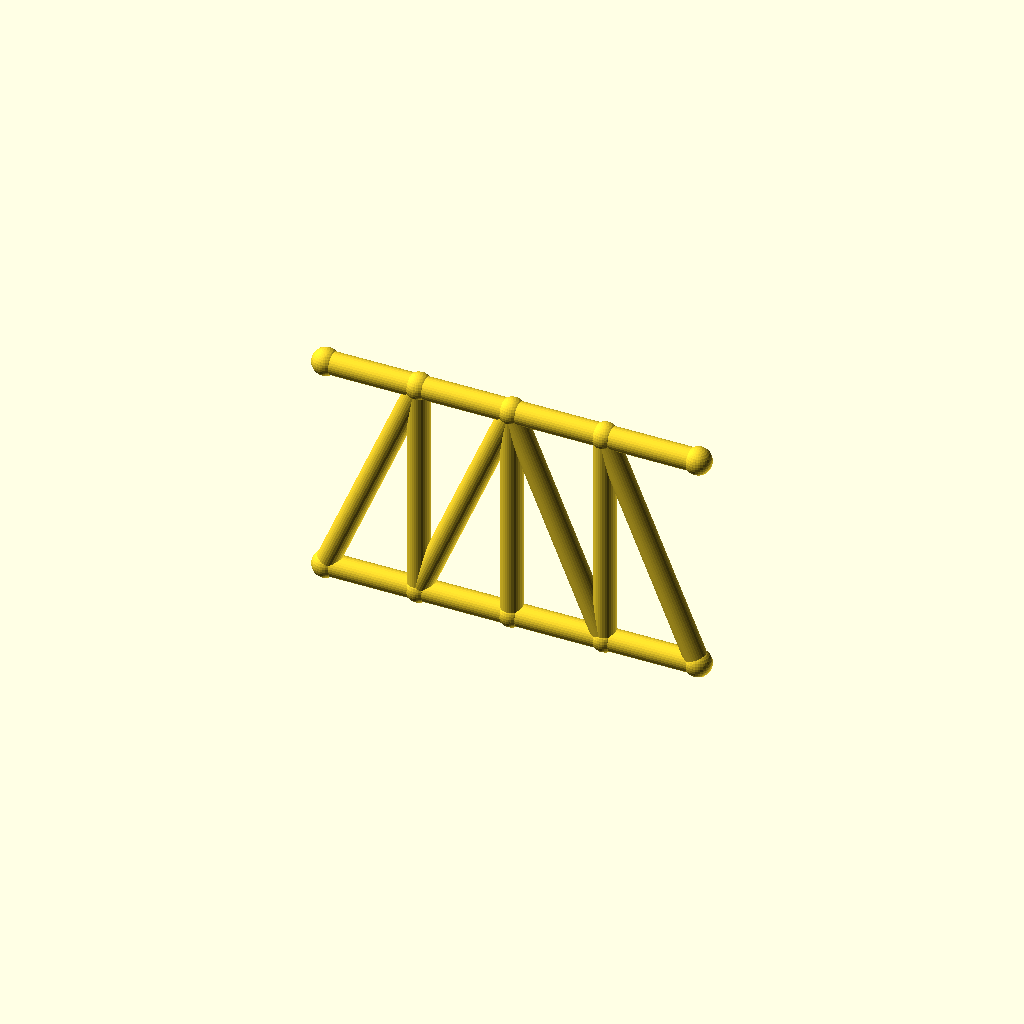
Cell 1 — every parameter at its default value.
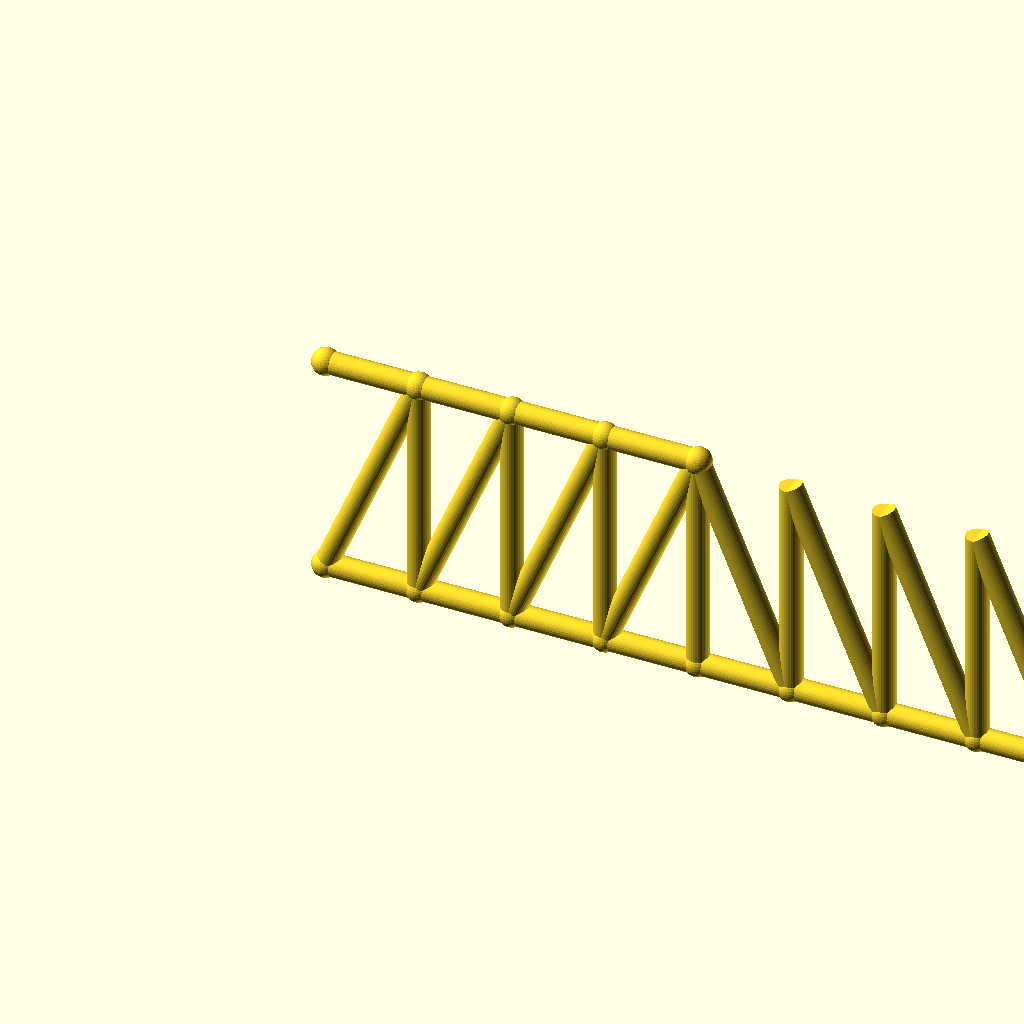
Cell 2: the same model with panels = 8.
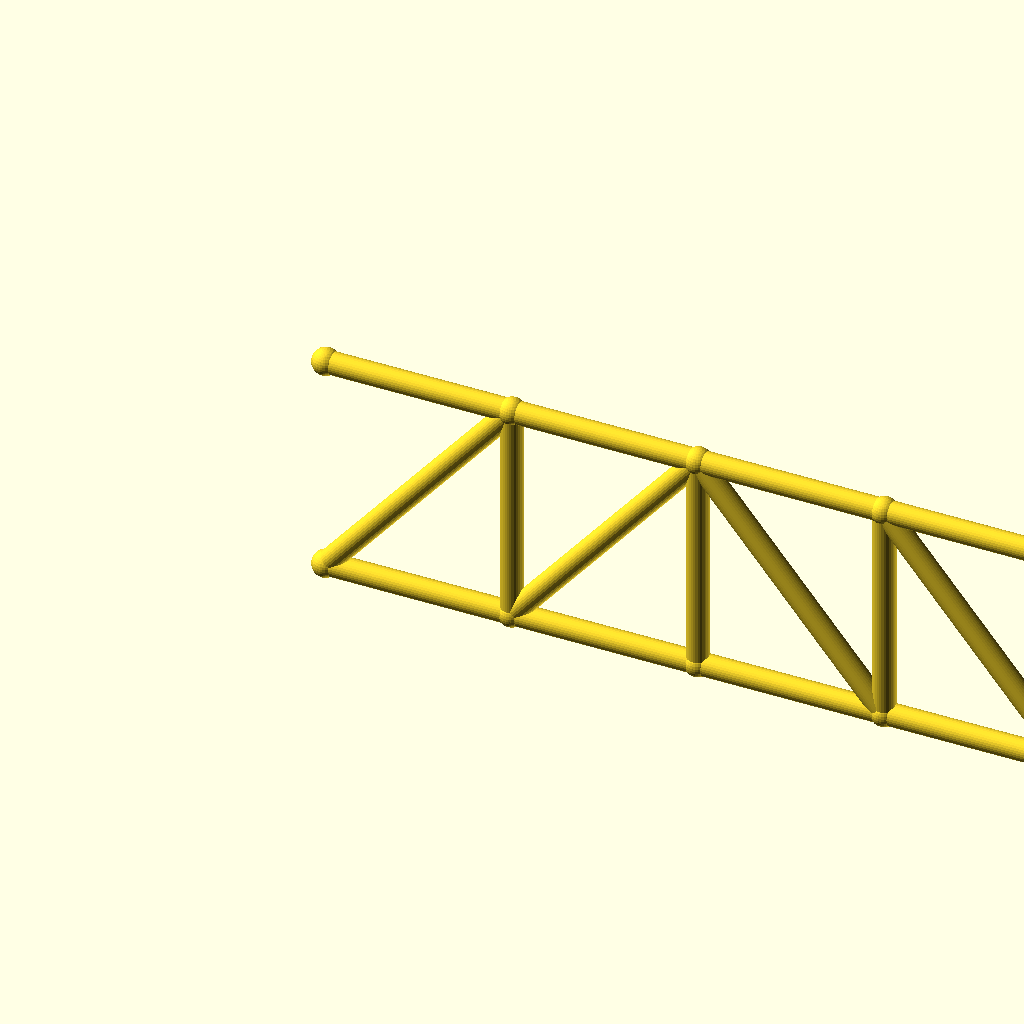
Cell 3: the same model with panel_p = 50.
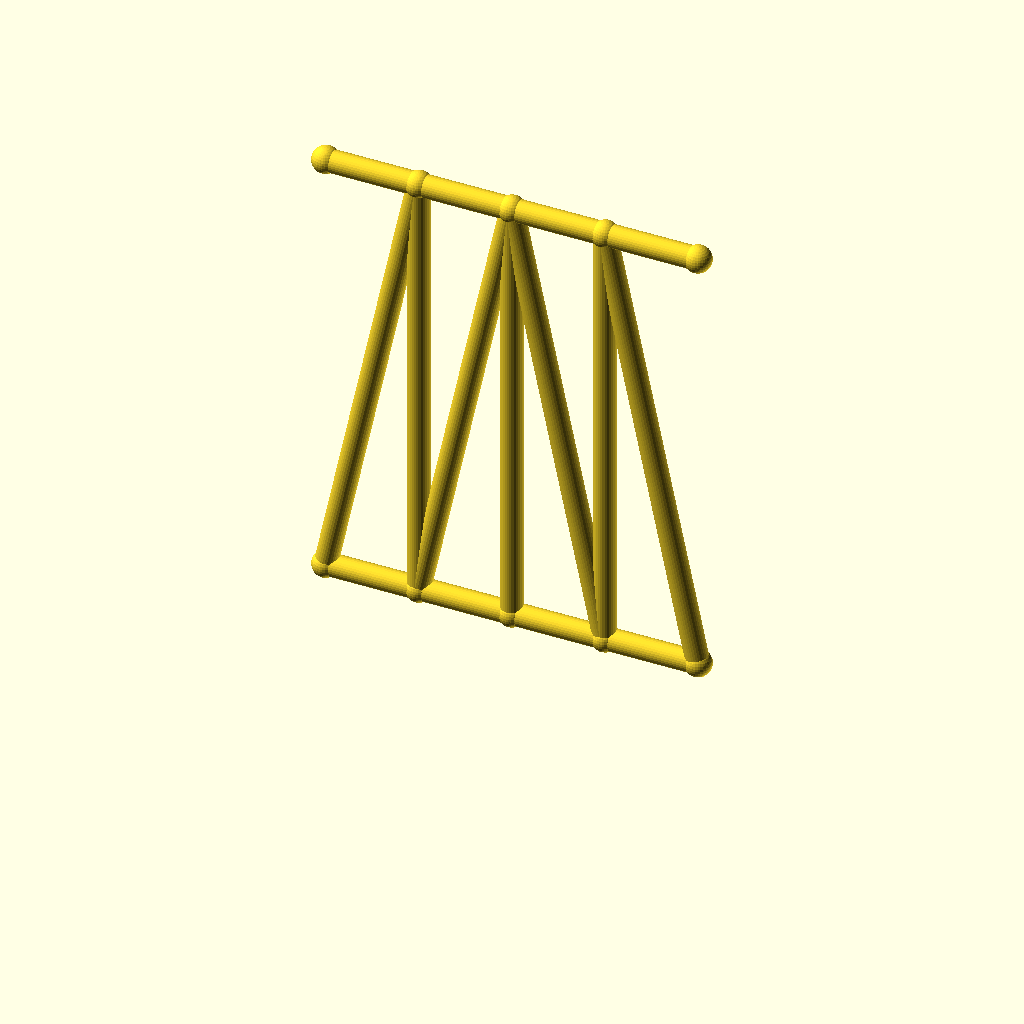
Cell 4: frame_h = 120 (everything else at default).
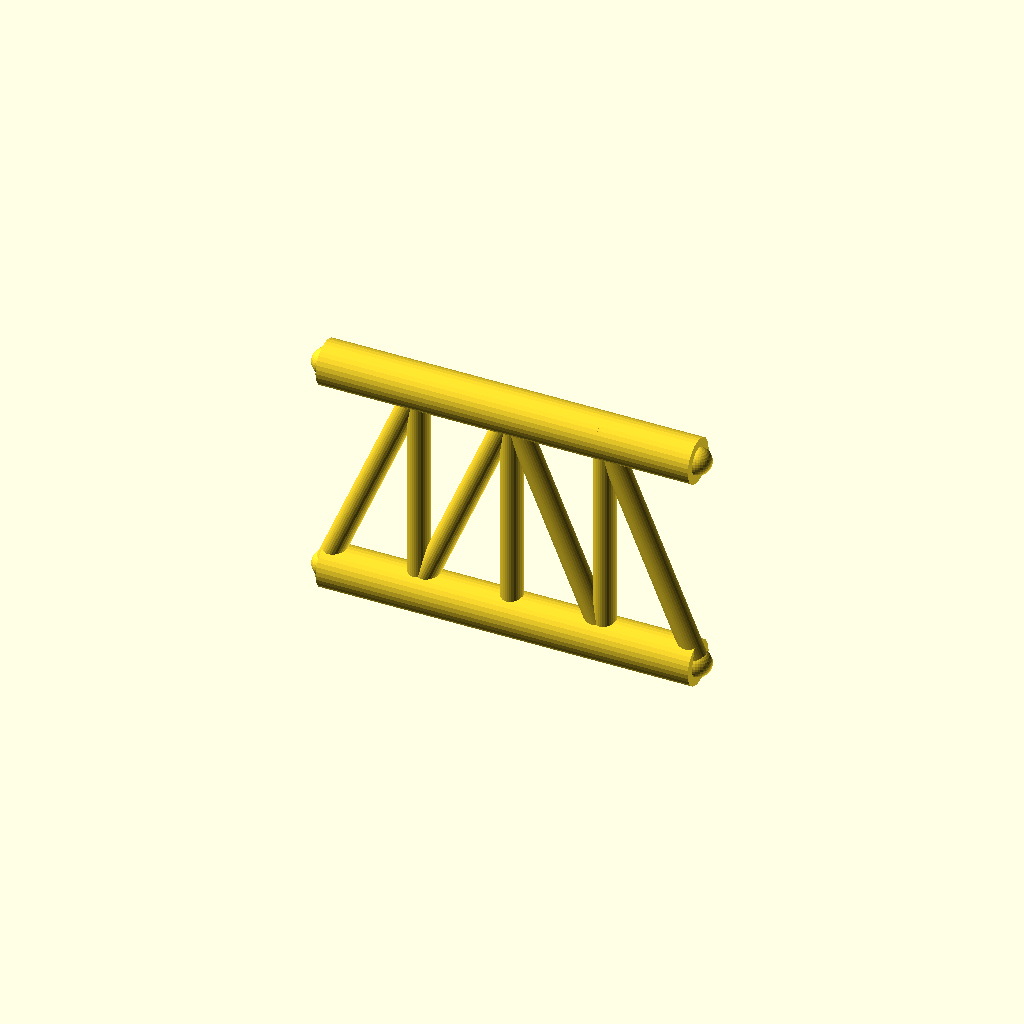
Cell 5: the same model with chord_r = 6.
All cells are drawn from one camera (rotation 55°, 0°, 25°, orthographic, colour scheme Cornfield), so only the parameter changes between them.
The OpenSCAD source (optional_data/data/gen2/trusses/part_0039.scad):
$fn = 32;

// ----------------------------------------------------------------------
// Pratt truss: span 100 mm, height 60 mm, 4 equal panels
// ----------------------------------------------------------------------

// --- parameters (mm) ---
panels = 4;               // number of equal panels
panel_p = 25;             // panel length, X
span = 100;               // span between the end joints
frame_h = 60;             // truss height, Z
chord_r = 3;              // chord member radius
diag_r = 3;               // diagonal member radius
vert_r = 3;               // vertical post radius
joint_r = 3.6;            // joint ball radius

module member(a, b, r) {
  /* rod: cylinder from joint a to joint b */
  d = b - a;
  length = norm(d);
  translate(a) rotate([0, acos(d[2] / length), atan2(d[1], d[0])])
    cylinder(h = length, r = r);
}

module joint(p, r) {
  /* ball at the joint centre */
  translate(p) sphere(r = r);
}

bottom = [for (i = [0 : panels]) [i * panel_p, 0, 0]];
top = [for (i = [0 : panels]) [i * panel_p, 0, frame_h]];

for (i = [0 : panels - 1]) member(bottom[i], bottom[i + 1], chord_r);
for (i = [0 : 3]) member(top[i], top[i + 1], chord_r);

/* vertical posts */
for (i = [1 : panels - 1]) member(bottom[i], top[i], vert_r);

/* diagonals lean toward mid-span */
for (i = [0 : panels - 1]) {
  if (i < panels / 2) {
    member(bottom[i], top[i + 1], diag_r);
  } else {
    member(top[i], bottom[i + 1], diag_r);
  }
}

/* joint balls */
for (i = [0 : panels]) joint(bottom[i], joint_r);
for (i = [0 : 4]) joint(top[i], joint_r);
Customizer parameters (derived from the source; name, type, default, range or options):
panels: number, default 4
panel_p: number, default 25
span: number, default 100
frame_h: number, default 60
chord_r: number, default 3
diag_r: number, default 3
vert_r: number, default 3
joint_r: number, default 3.6
